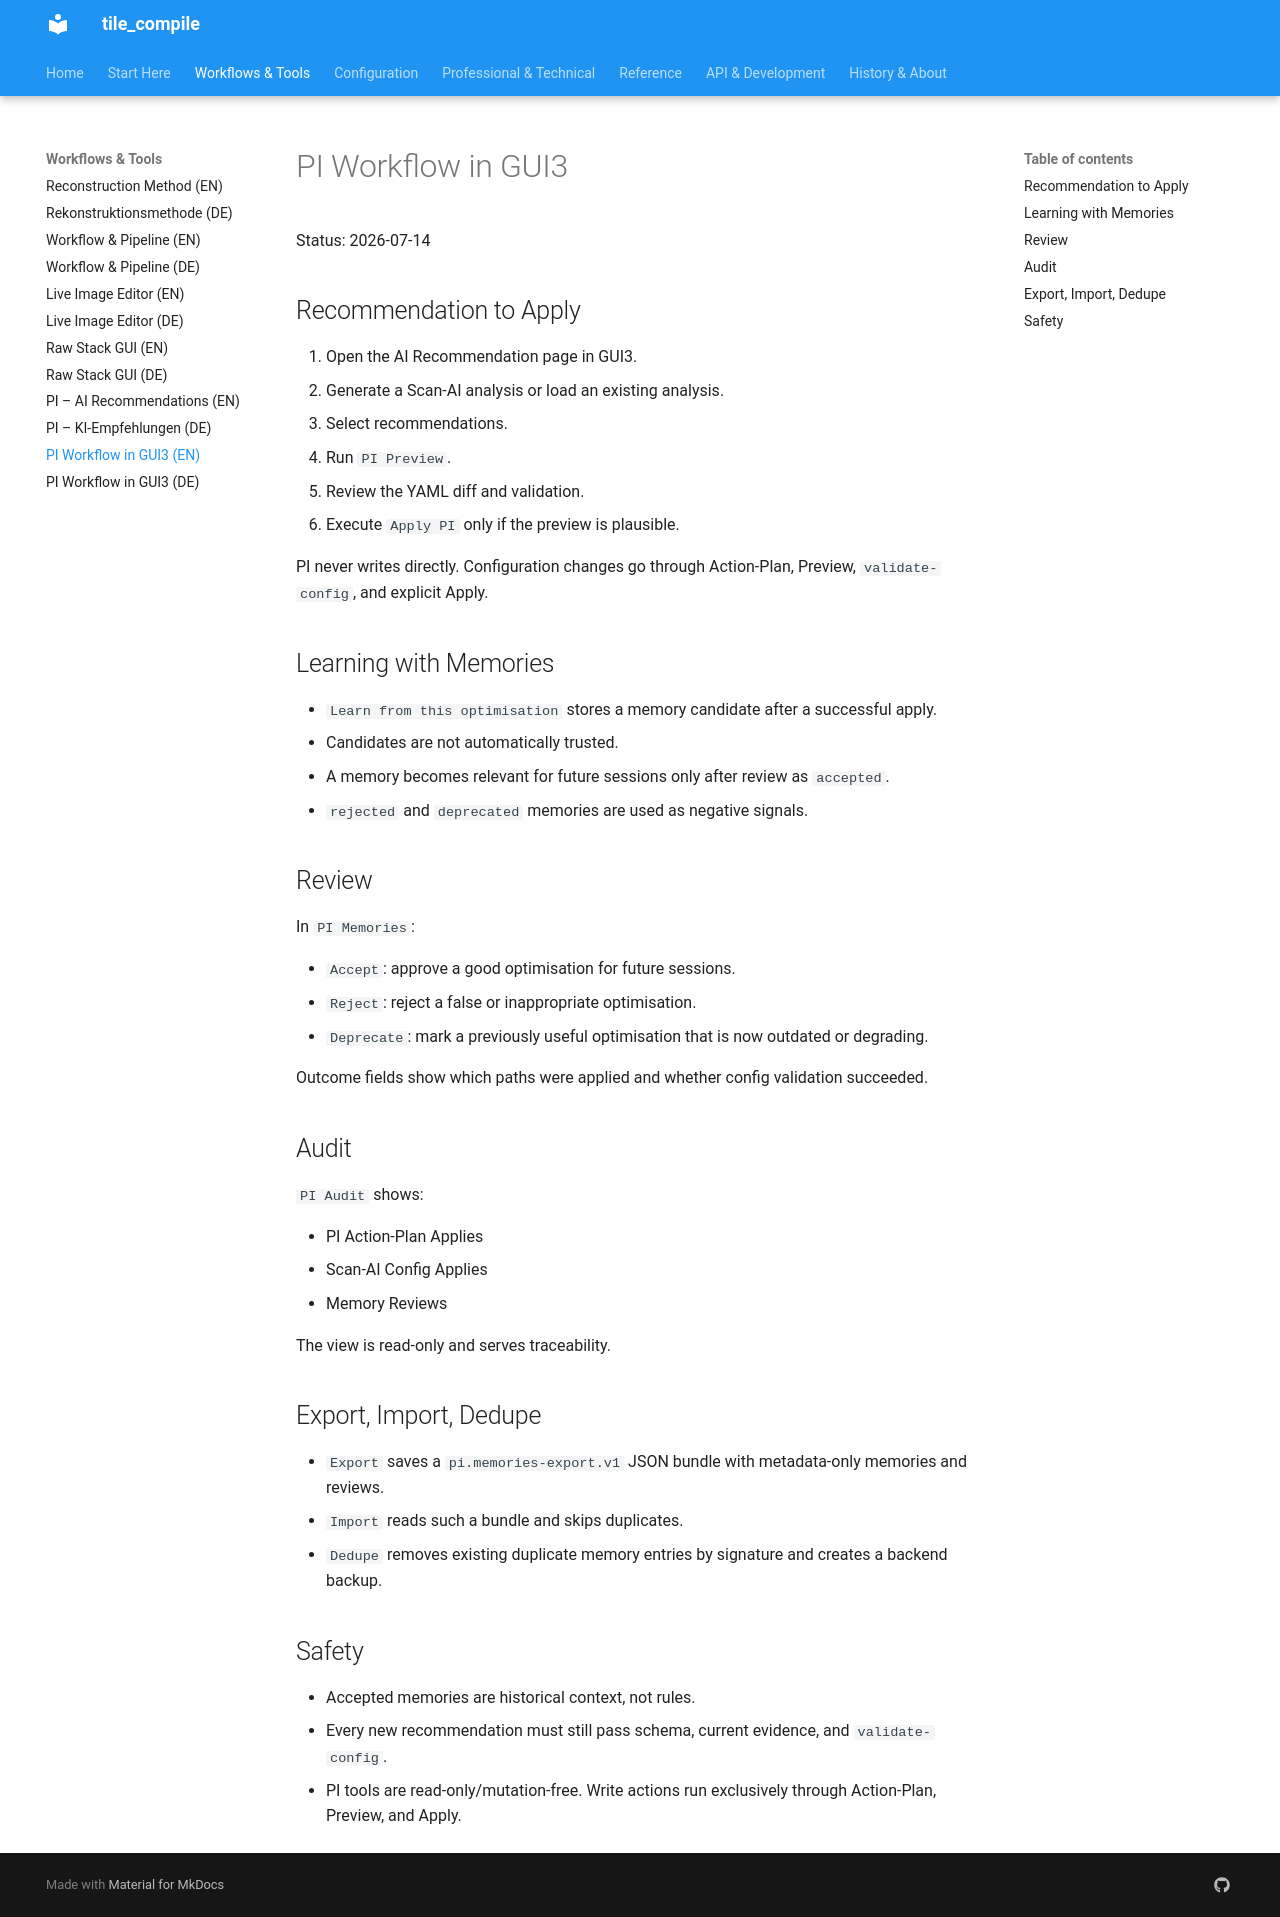

repository: jeamy/tile_compile · page: PI/pi_workflow_gui3_en/index.html · generator: mkdocs

# PI Workflow in GUI3

Status: 2026-07-14

## Recommendation to Apply

1. Open the AI Recommendation page in GUI3.
2. Generate a Scan-AI analysis or load an existing analysis.
3. Select recommendations.
4. Run `PI Preview`.
5. Review the YAML diff and validation.
6. Execute `Apply PI` only if the preview is plausible.

PI never writes directly. Configuration changes go through Action-Plan, Preview, `validate-config`, and explicit Apply.

## Learning with Memories

- `Learn from this optimisation` stores a memory candidate after a successful apply.
- Candidates are not automatically trusted.
- A memory becomes relevant for future sessions only after review as `accepted`.
- `rejected` and `deprecated` memories are used as negative signals.

## Review

In `PI Memories`:

- `Accept`: approve a good optimisation for future sessions.
- `Reject`: reject a false or inappropriate optimisation.
- `Deprecate`: mark a previously useful optimisation that is now outdated or degrading.

Outcome fields show which paths were applied and whether config validation succeeded.

## Audit

`PI Audit` shows:

- PI Action-Plan Applies
- Scan-AI Config Applies
- Memory Reviews

The view is read-only and serves traceability.

## Export, Import, Dedupe

- `Export` saves a `pi.memories-export.v1` JSON bundle with metadata-only memories and reviews.
- `Import` reads such a bundle and skips duplicates.
- `Dedupe` removes existing duplicate memory entries by signature and creates a backend backup.

## Safety

- Accepted memories are historical context, not rules.
- Every new recommendation must still pass schema, current evidence, and `validate-config`.
- PI tools are read-only/mutation-free. Write actions run exclusively through Action-Plan, Preview, and Apply.
